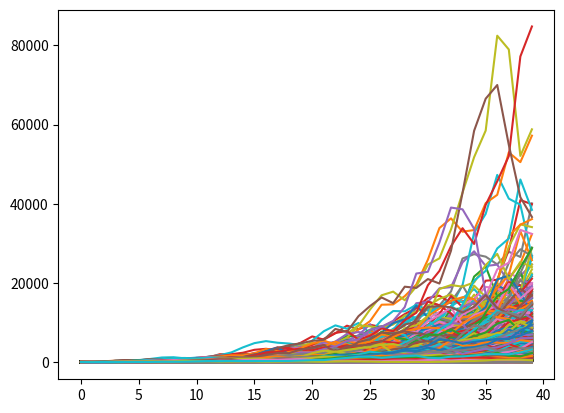

The script that saved this image:
# -*- coding: utf-8 -*-
"""
Spyder Editor

This is a temporary script file.
"""

import numpy as np
import matplotlib.pyplot as plt
import pandas as pd
mean_return = .07
vol = .20
median_return = mean_return - .5*vol**2
num_of_years = 40
initial_bankroll = 100

return_stream = np.random.normal(mean_return, vol, num_of_years)

sim_wealth = initial_bankroll * (1+return_stream).cumprod()

terminal_wealth = []
for i in range(10000):
    return_stream = np.random.normal(mean_return, vol, num_of_years)
    sim_wealth = initial_bankroll * (1+return_stream).cumprod()
    terminal_wealth.append(sim_wealth[-1])
    plt.plot(sim_wealth)
    
mean = np.mean(terminal_wealth)
theo_st_dev_wealth = vol * num_of_years**.5
median= np.median(terminal_wealth)
theo_mean = 100*(1+mean_return)**num_of_years
theo_median = 100*(1+median_return)**num_of_years
sample_st_dev_wealth = np.std(terminal_wealth)
wealth_results = pd.DataFrame(terminal_wealth, columns= ['wealth'])
copy_wealth_results_for_excel = wealth_results.to_string(index = False)

print("annual theo mean return = "+ str(mean_return), ", annual theo median return = " + str(median_return))
print ("mean = " + str(mean), "theo mean = "+ str(theo_mean))
print("median = "+ str(median), "theo median = "+ str(theo_median))
print( "theo st dev wealth = " + str(theo_st_dev_wealth * theo_mean), "sample st dev wealth = " + str(sample_st_dev_wealth))
